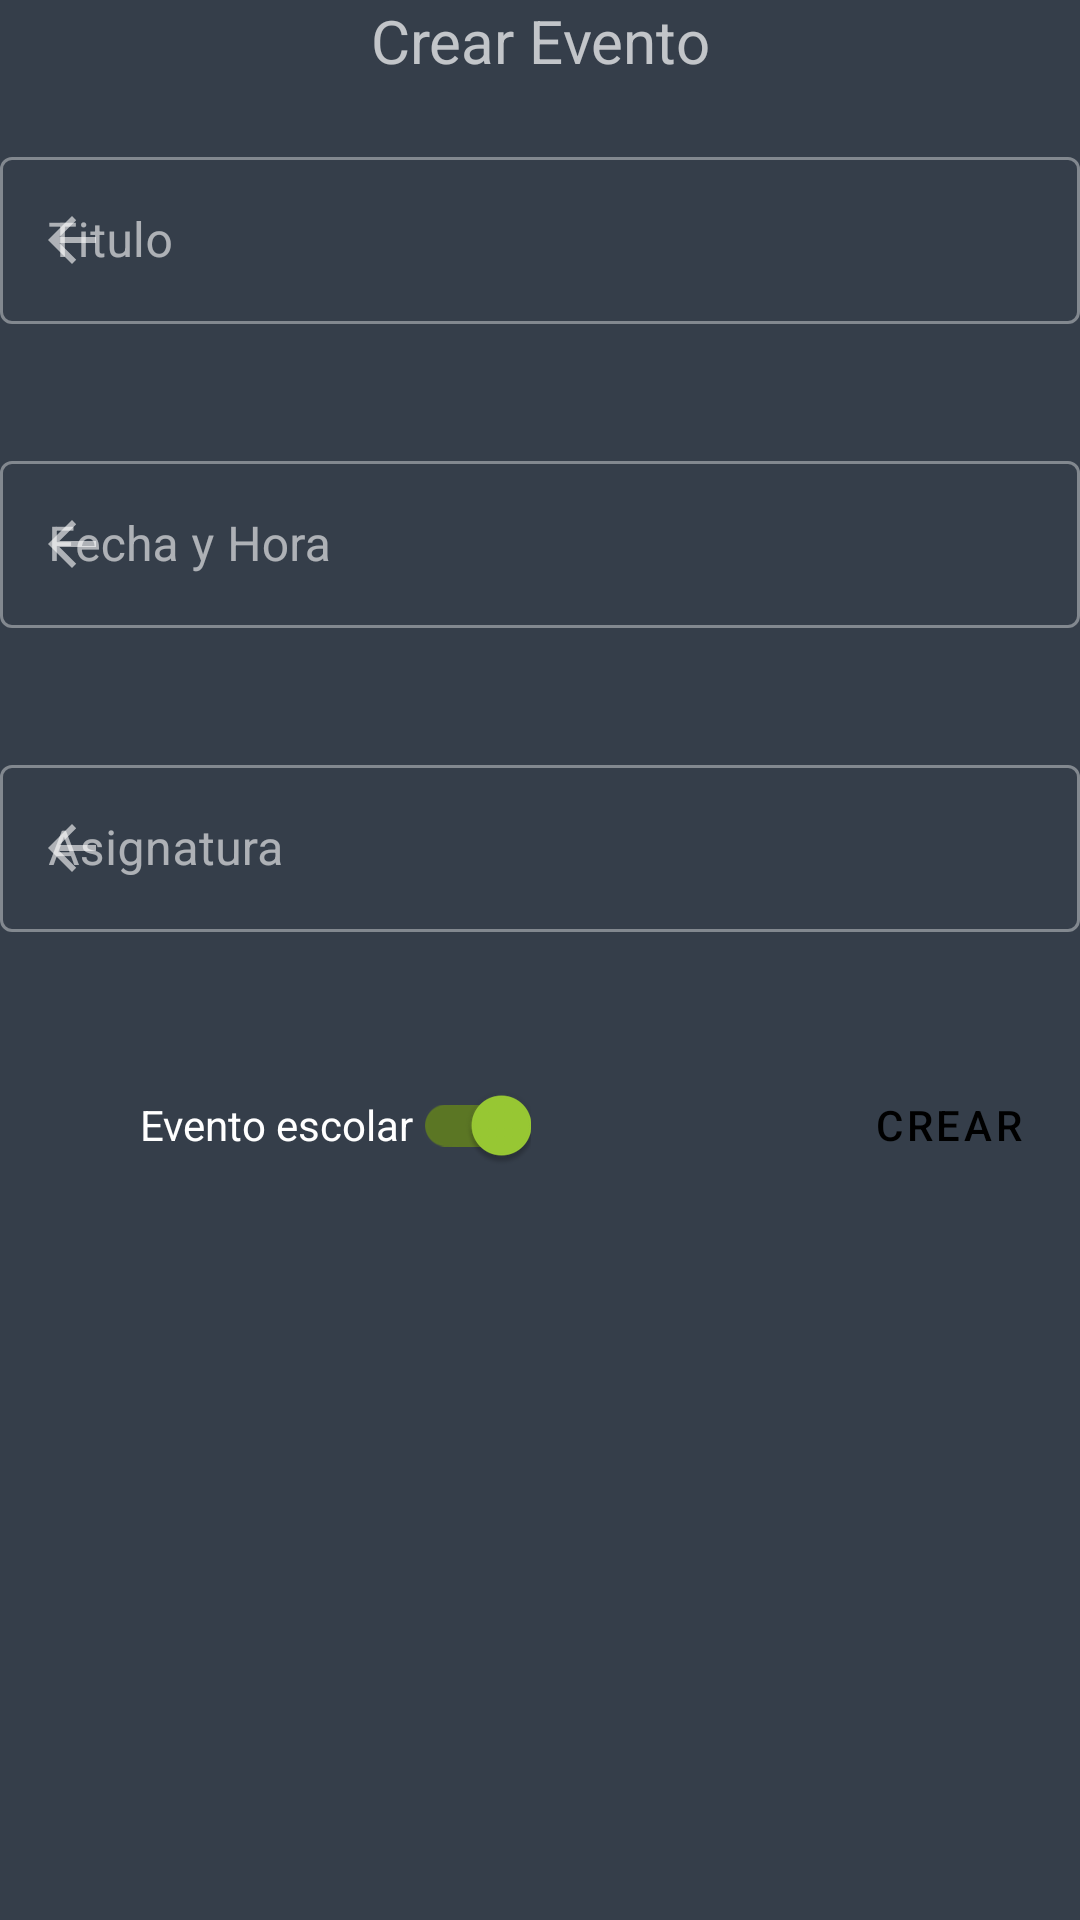

Write the Android layout XML for this screen, with the resource values it uses.
<!-- AndroidManifest.xml: application theme AppTheme -->
<!-- res/layout/activity_events.xml -->
<?xml version="1.0" encoding="utf-8"?>
<LinearLayout xmlns:android="http://schemas.android.com/apk/res/android"
    xmlns:app="http://schemas.android.com/apk/res-auto"
    xmlns:tools="http://schemas.android.com/tools"
    android:layout_width="match_parent"
    android:layout_height="match_parent"
    android:orientation="vertical"
    tools:context=".Events"
    android:layout_margin="16dp">

    <TextView
        android:layout_width="match_parent"
        android:layout_height="wrap_content"
        android:textSize="20sp"
        android:gravity="center"
        android:text="Crear Evento"/>

    <com.google.android.material.textfield.TextInputLayout
        android:id="@+id/tilTitle"
        android:layout_width="match_parent"
        android:layout_height="wrap_content"
        android:hint="Titulo"
        style="@style/Widget.MaterialComponents.TextInputLayout.OutlinedBox"
        app:startIconDrawable="@drawable/abc_vector_test"
        android:layout_marginTop="20dp"
        app:errorEnabled="true">

        <com.google.android.material.textfield.TextInputEditText
            android:id="@+id/edTitle"
            android:inputType="text"
            android:layout_width="match_parent"
            android:layout_height="wrap_content" />

    </com.google.android.material.textfield.TextInputLayout>

    <com.google.android.material.textfield.TextInputLayout
        android:id="@+id/tilDate"
        android:layout_width="match_parent"
        android:layout_height="wrap_content"
        android:hint="Fecha y Hora"
        style="@style/Widget.MaterialComponents.TextInputLayout.OutlinedBox"
        app:startIconDrawable="@drawable/abc_vector_test"
        android:layout_marginTop="20dp"
        app:errorEnabled="true">

        <com.google.android.material.textfield.TextInputEditText
            android:id="@+id/edDate"
            android:inputType="text"
            android:layout_width="match_parent"
            android:layout_height="wrap_content" />

    </com.google.android.material.textfield.TextInputLayout>

    <com.google.android.material.textfield.TextInputLayout
        android:id="@+id/tilSubject"
        android:layout_width="match_parent"
        android:layout_height="wrap_content"
        android:hint="Asignatura"
        style="@style/Widget.MaterialComponents.TextInputLayout.OutlinedBox"
        app:startIconDrawable="@drawable/abc_vector_test"
        android:layout_marginTop="20dp"
        app:errorEnabled="true">

        <com.google.android.material.textfield.TextInputEditText
            android:id="@+id/edSubject"
            android:inputType="text"
            android:layout_width="match_parent"
            android:layout_height="wrap_content" />

    </com.google.android.material.textfield.TextInputLayout>

    <LinearLayout
        android:layout_width="match_parent"
        android:layout_height="wrap_content"
        android:orientation="horizontal"
        android:layout_marginTop="20dp"
        android:gravity="right">

        <com.google.android.material.switchmaterial.SwitchMaterial
            android:layout_width="wrap_content"
            android:layout_height="wrap_content"
            android:checked="true"
            android:text="Evento escolar"
            android:layout_marginRight="95dp"/>

        <Button
            android:id="@+id/btnEvent"
            android:layout_width="wrap_content"
            android:layout_height="wrap_content"
            style="@style/Widget.MaterialComponents.Button"
            android:text="CREAR" />
    </LinearLayout>

</LinearLayout>
<!-- resources referenced by this layout -->
<resources>
  <style name="AppTheme" parent="Theme.MaterialComponents.NoActionBar">
          
          <item name="colorPrimary">@color/primaryColor</item>
          <item name="colorPrimaryDark">@color/primaryDarkColor</item>
          <item name="colorAccent">@color/secondaryColor</item>
          <item name="android:colorBackground">@color/background</item>
          <item name="android:datePickerDialogTheme">@style/Theme_DatePicker</item>
          <item name="android:timePickerDialogTheme">@style/Theme_TimePicker</item>
      </style>
  <color name="primaryColor">#04d0d9</color>
  <color name="primaryDarkColor">#009ea8</color>
  <color name="secondaryColor">#9acb34</color>
  <color name="background">#353e4a</color>
  <style name="Theme_DatePicker" parent="Theme.MaterialComponents.Dialog">
          <item name="colorAccent">@color/secondaryColor</item>
          <item name="colorOnPrimary">@color/primaryColor</item>
          <item name="colorPrimary">@color/back</item>
          <item name="android:datePickerStyle">@style/MyDatePickerStyle</item>
      </style>
  <style name="Theme_TimePicker" parent="Theme.MaterialComponents.Dialog">
          <item name="colorAccent">@color/secondaryColor</item>
          <item name="colorOnPrimary">@color/primaryColor</item>
          <item name="colorPrimary">@color/background</item>
          <item name="android:timePickerStyle">@style/MyTimePickerStyle</item>
      </style>
  <color name="back">#ffffff</color>
  <style name="MyDatePickerStyle" parent="@android:style/Widget.Material.DatePicker">
          <item name="android:headerBackground">@color/primaryColor</item>
          <item name="android:background">@color/background</item>
      </style>
  <style name="MyTimePickerStyle" parent="@android:style/Widget.Material.TimePicker">
          <item name="android:headerBackground">@color/primaryColor</item>
          <item name="android:background">@color/background</item>
          <item name="android:numbersBackgroundColor">#0f1822</item>
      </style>
</resources>
